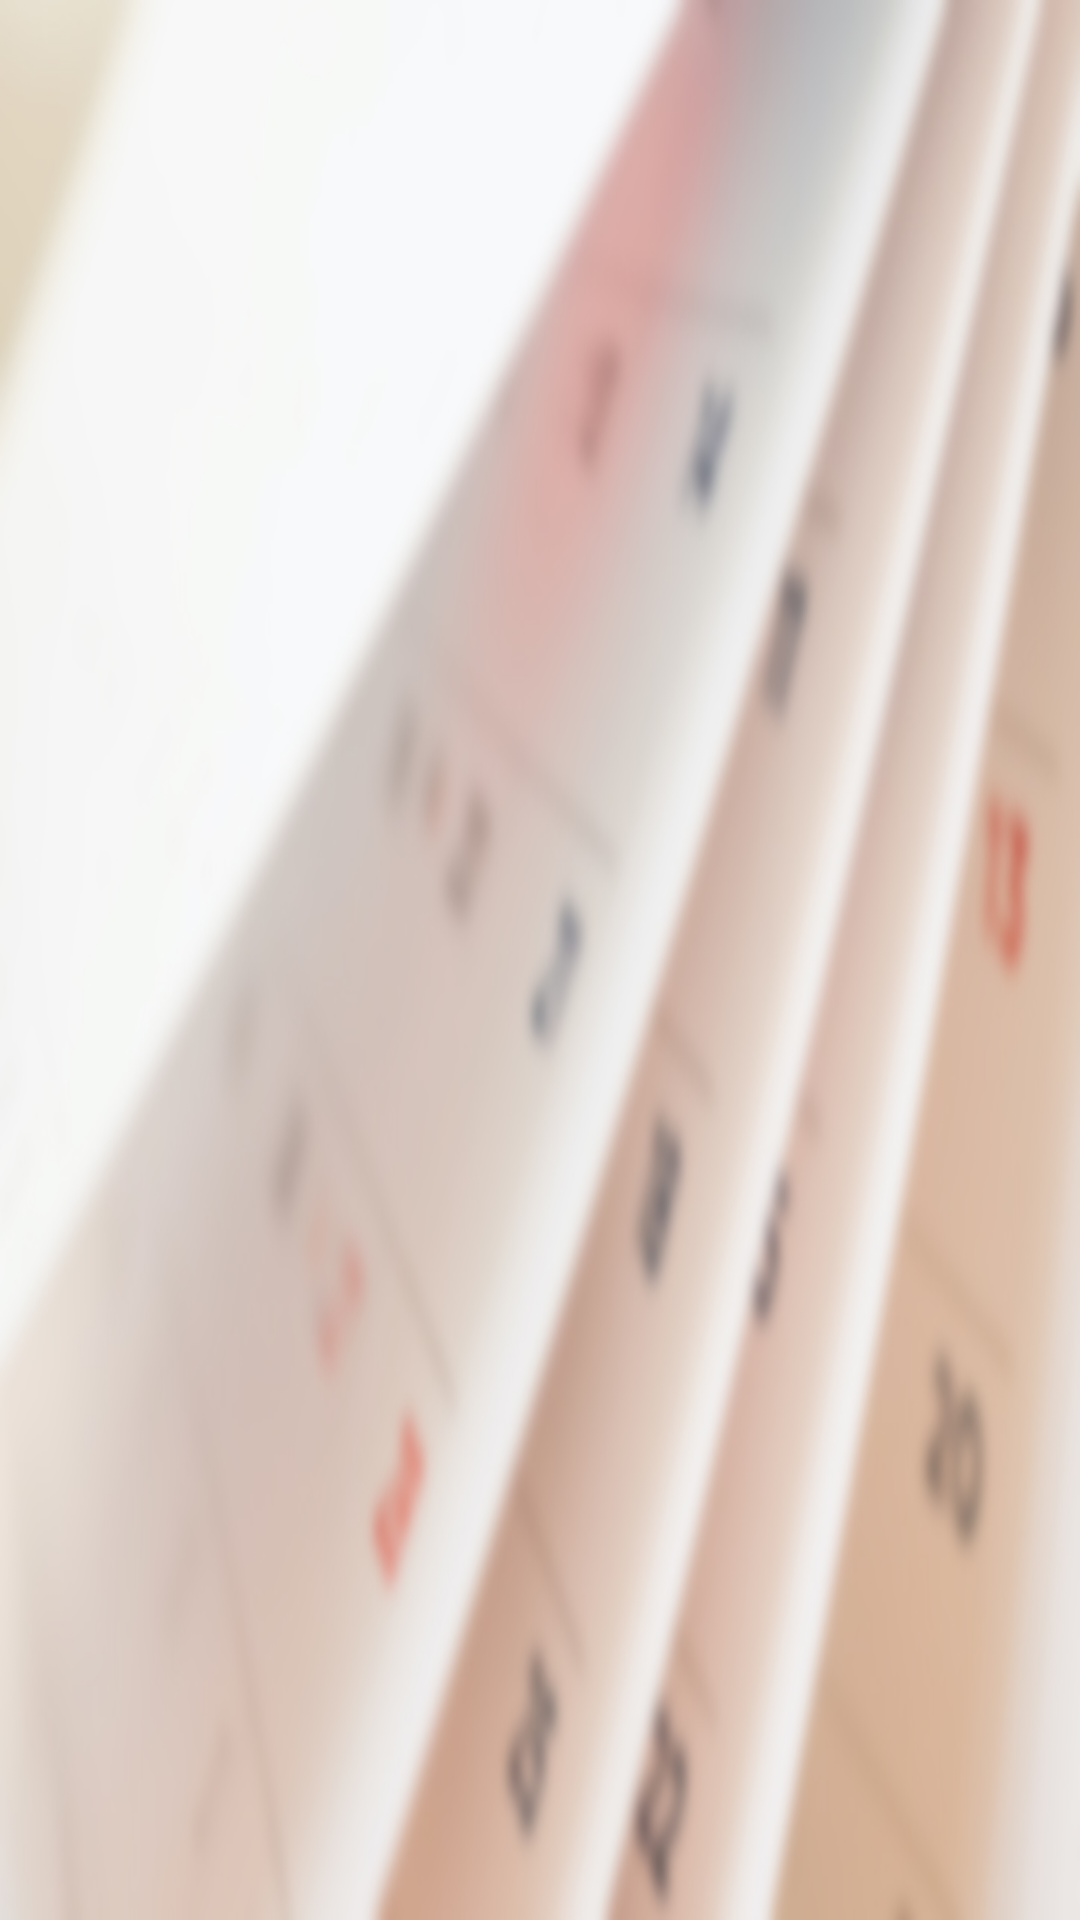

Reconstruct the res/layout file that produces this screen, plus the resources it refers to.
<!-- AndroidManifest.xml: application theme Theme.SattariCoordinator -->
<!-- res/layout/activity_my_requests.xml -->
<?xml version="1.0" encoding="utf-8"?>
<androidx.constraintlayout.widget.ConstraintLayout xmlns:android="http://schemas.android.com/apk/res/android"
    xmlns:app="http://schemas.android.com/apk/res-auto"
    xmlns:tools="http://schemas.android.com/tools"
    android:layout_width="match_parent"
    android:background="@drawable/calendar"
    android:layout_height="match_parent"
    tools:context=".view.MyRequestsActivity">

    <androidx.recyclerview.widget.RecyclerView
        android:layout_width="match_parent"
        android:layout_height="match_parent"
        android:id="@+id/recycler"
        android:padding="12dp"
        app:layoutManager="androidx.recyclerview.widget.LinearLayoutManager"
        />

</androidx.constraintlayout.widget.ConstraintLayout>
<!-- resources referenced by this layout -->
<resources>
  <!-- drawable calendar: jpg bitmap (drawable, 90811 bytes) -->
  <style name="Theme.SattariCoordinator" parent="Theme.MaterialComponents.DayNight.NoActionBar">
          
          <item name="colorPrimary">@color/purple_500</item>
          <item name="colorPrimaryVariant">@color/purple_700</item>
          <item name="colorOnPrimary">@color/white</item>
          
          <item name="colorSecondary">@color/teal_200</item>
          <item name="colorSecondaryVariant">@color/teal_700</item>
          <item name="colorOnSecondary">@color/black</item>
          
          <item name="android:statusBarColor" tools:targetApi="l">#333</item>
          
      </style>
  <!-- not gathered from this repository: default colours our renderer supplied (Android Studio template values) -->
  <color name="purple_500">#FF6200EE</color>
  <color name="purple_700">#FF3700B3</color>
  <color name="teal_200">#FF03DAC5</color>
  <color name="teal_700">#FF018786</color>
  <color name="black">#FF000000</color>
  <color name="white">#FFFFFFFF</color>
</resources>
